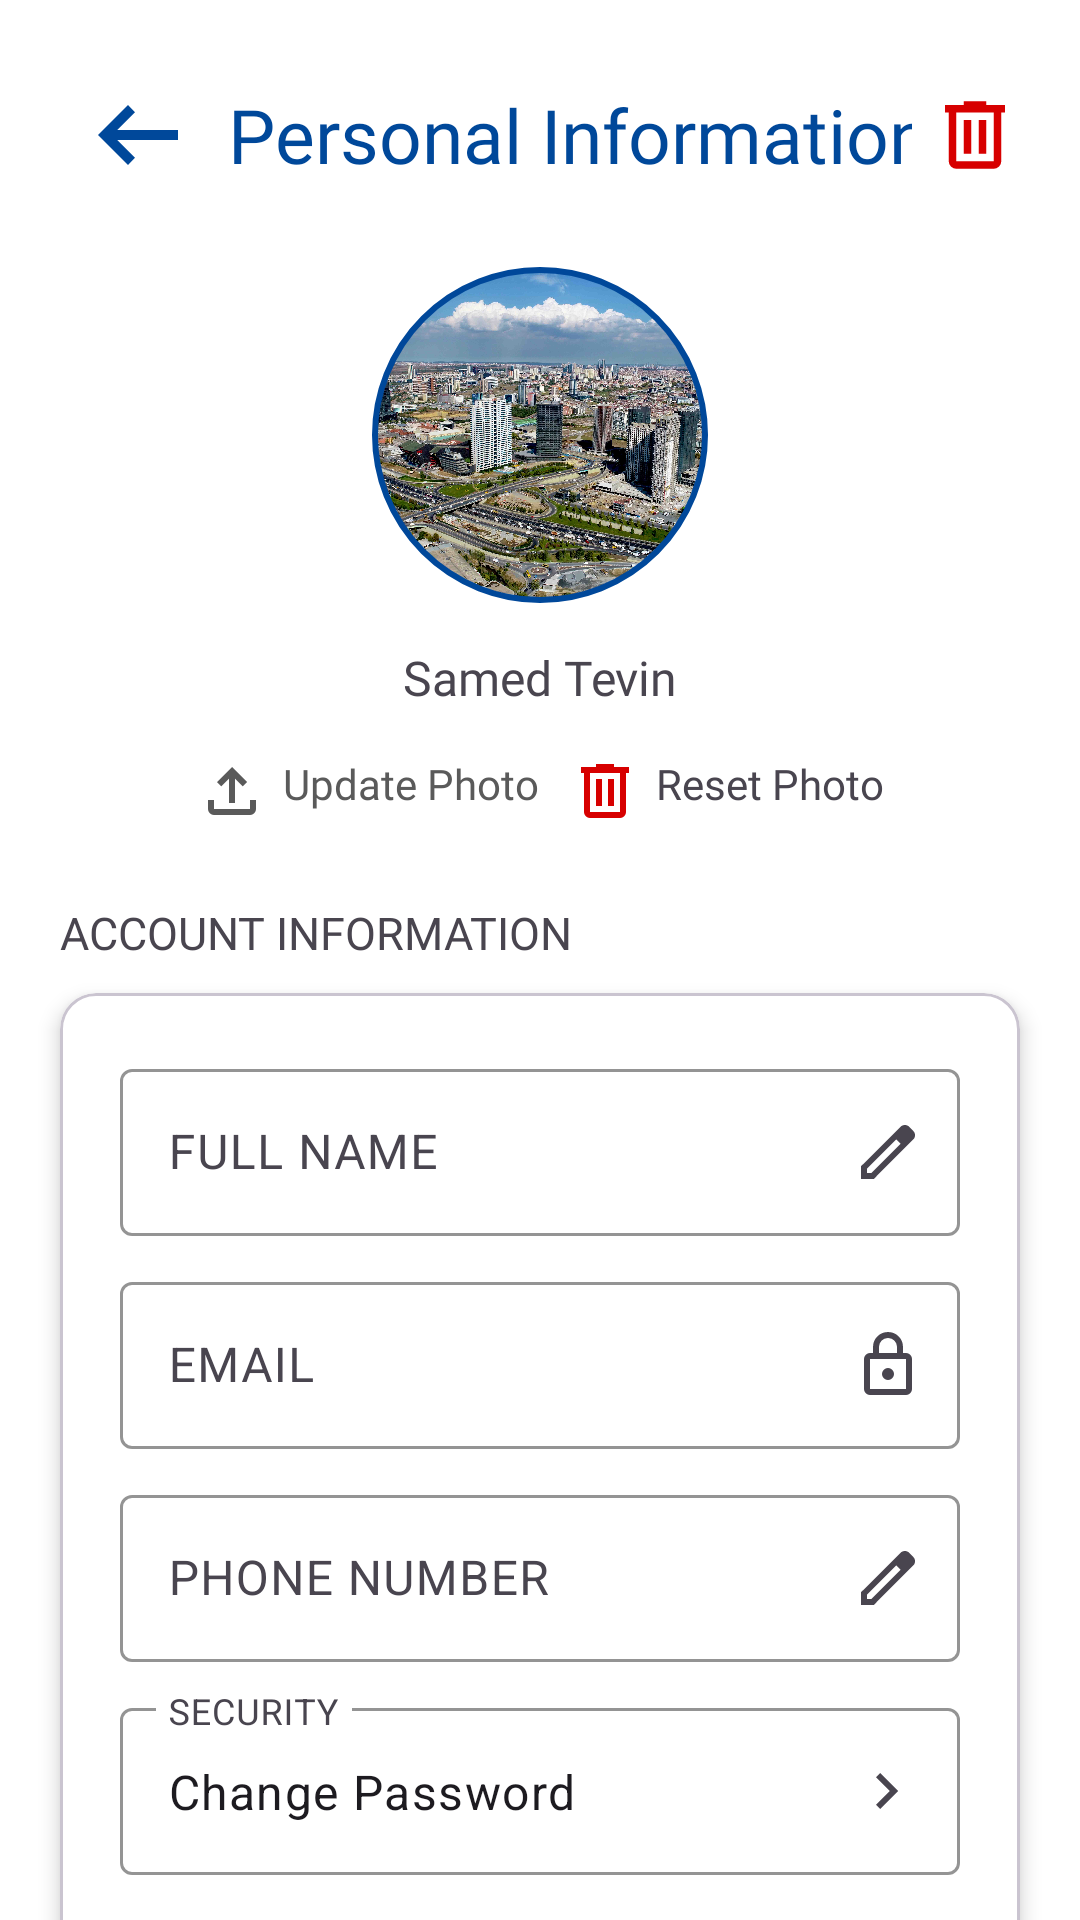

Write the Android layout XML for this screen, with the resource values it uses.
<!-- AndroidManifest.xml: application theme Theme.BagcilarApp -->
<!-- res/layout/fragment_personal_information.xml -->
<?xml version="1.0" encoding="utf-8"?>
<androidx.constraintlayout.widget.ConstraintLayout xmlns:android="http://schemas.android.com/apk/res/android"
    xmlns:tools="http://schemas.android.com/tools"
    android:layout_width="match_parent"
    android:layout_height="match_parent"
    xmlns:app="http://schemas.android.com/apk/res-auto"
    tools:context=".ui.main.detail.PersonalInformationFragment"
    android:background="@color/white">
    <Toolbar
        android:id="@+id/toolBar"
        android:layout_width="match_parent"
        android:layout_height="wrap_content"
        app:layout_constraintTop_toTopOf="parent"
        app:layout_constraintStart_toStartOf="parent"
        app:layout_constraintEnd_toEndOf="parent"
        android:gravity="center_vertical"
        android:layout_marginTop="15dp"
        >
        <ImageButton
            android:layout_width="60dp"
            android:layout_height="60dp"
            android:src="@drawable/outline_arrow_left_alt_24"
            android:layout_gravity="center|start"
            android:scaleType="centerCrop"
            android:backgroundTint="@color/white" />

        <TextView
            android:layout_width="wrap_content"
            android:layout_height="wrap_content"
            android:text="Personal Information"
            android:textSize="25sp"
            android:fontFamily="@font/poppins_semibold"
            android:textColor="@color/bagcilar_dark_blue"
            android:layout_gravity="center_horizontal" />


        <ImageButton
            android:id="@+id/btnDelete"
            android:layout_width="50dp"
            android:layout_height="50dp"
            android:src="@drawable/outline_delete_24"
            android:layout_gravity="center|end"
            android:scaleType="centerCrop"
            android:backgroundTint="@color/white"
            android:layout_marginEnd="10dp"/>
    </Toolbar>

    <com.google.android.material.imageview.ShapeableImageView
        android:id="@+id/ivProfilePhoto"
        android:layout_width="120dp"
        android:layout_height="120dp"
        android:scaleType="centerCrop"
        app:shapeAppearance="@style/CircleImageView"
        android:src="@drawable/bagcilar"
        app:strokeWidth="2dp"
        app:strokeColor="@color/bagcilar_dark_blue"
        android:padding="5dp"
        app:layout_constraintStart_toStartOf="parent"
        app:layout_constraintEnd_toEndOf="parent"
        app:layout_constraintTop_toBottomOf="@id/toolBar"
        android:layout_marginTop="10dp"/>

    <TextView
        android:id="@+id/tvFullName"
        android:layout_width="wrap_content"
        android:layout_height="wrap_content"
        android:text="Samed Tevin"
        android:fontFamily="@font/poppins_semibold"
        android:textSize="16sp"
        app:layout_constraintTop_toBottomOf="@id/ivProfilePhoto"
        app:layout_constraintStart_toStartOf="parent"
        app:layout_constraintEnd_toEndOf="parent"
        android:layout_marginTop="10dp"/>

    <LinearLayout
        android:id="@+id/layoutEdit"
        android:layout_width="wrap_content"
        android:layout_height="wrap_content"
        android:orientation="horizontal"
        app:layout_constraintStart_toStartOf="parent"
        app:layout_constraintEnd_toEndOf="parent"
        app:layout_constraintTop_toBottomOf="@id/tvFullName"
        android:gravity="center"
        android:padding="5dp"
        android:layout_marginTop="10dp">

        <TextView
            android:id="@+id/tvUpdatePhoto"
            android:layout_width="wrap_content"
            android:layout_height="wrap_content"
            android:text="Update Photo"
            android:textColor="#5A5A5A"
            android:fontFamily="@font/poppins"
            android:drawableStart="@drawable/outline_upload_24"
            android:drawablePadding="5dp"
            app:layout_constraintTop_toBottomOf="@id/tvFullName"
            app:layout_constraintStart_toStartOf="parent"
            app:layout_constraintEnd_toEndOf="parent"
            android:layout_marginEnd="10dp"
            />

        <TextView
            android:id="@+id/tvResetPhoto"
            android:layout_width="wrap_content"
            android:layout_height="wrap_content"
            android:text="Reset Photo"
            android:fontFamily="@font/poppins"
            android:drawablePadding="5dp"
            android:drawableStart="@drawable/outline_delete_24"
            app:layout_constraintStart_toEndOf="@id/tvUpdatePhoto"
            app:layout_constraintTop_toBottomOf="@id/tvFullName"/>

    </LinearLayout>

    <TextView
        android:id="@+id/tvAccountInformation"
        android:layout_width="wrap_content"
        android:layout_height="wrap_content"
        android:text="ACCOUNT INFORMATION"
        android:textSize="15sp"
        android:fontFamily="@font/poppins_medium"
        android:layout_marginStart="20dp"
        android:layout_marginTop="20dp"
        app:layout_constraintTop_toBottomOf="@id/layoutEdit"
        app:layout_constraintStart_toStartOf="parent"/>


    <com.google.android.material.card.MaterialCardView
        android:id="@+id/cvInformation"
        android:layout_width="match_parent"
        android:layout_height="wrap_content"
        app:cardBackgroundColor="@color/white"
        app:cardElevation="4dp"
        app:layout_constraintStart_toStartOf="parent"
        app:layout_constraintEnd_toEndOf="parent"
        app:layout_constraintTop_toBottomOf="@id/tvAccountInformation"
        android:layout_marginTop="10dp"
        android:layout_marginStart="20dp"
        android:layout_marginEnd="20dp">
        <LinearLayout
            android:layout_width="match_parent"
            android:layout_height="wrap_content"
            android:orientation="vertical"
            android:layout_margin="20dp">
            <com.google.android.material.textfield.TextInputLayout
                android:layout_width="match_parent"
                android:layout_height="wrap_content"
                app:endIconMode="custom"
                app:endIconDrawable="@drawable/outline_edit_24"
                android:hint="FULL NAME"
                app:boxBackgroundMode="outline"
                app:boxStrokeColor="@color/bagcilar_dark_blue">
                <com.google.android.material.textfield.TextInputEditText
                    android:layout_width="match_parent"
                    android:layout_height="wrap_content"
                    android:inputType="text"/>
            </com.google.android.material.textfield.TextInputLayout>

            <com.google.android.material.textfield.TextInputLayout
                android:layout_width="match_parent"
                android:layout_height="wrap_content"
                app:endIconMode="custom"
                app:endIconDrawable="@drawable/outline_lock_24"
                android:hint="EMAIL"
                app:boxBackgroundMode="outline"
                app:boxStrokeColor="@color/bagcilar_dark_blue"
                android:layout_marginTop="10dp">
                <com.google.android.material.textfield.TextInputEditText
                    android:layout_width="match_parent"
                    android:layout_height="wrap_content"
                    android:inputType="textEmailAddress"
                    android:focusable="false"
                    android:cursorVisible="false"
                    android:longClickable="false"/>
            </com.google.android.material.textfield.TextInputLayout>

            <com.google.android.material.textfield.TextInputLayout
                android:layout_width="match_parent"
                android:layout_height="wrap_content"
                app:endIconMode="custom"
                android:hint="PHONE NUMBER"
                app:boxBackgroundMode="outline"
                app:endIconDrawable="@drawable/outline_edit_24"
                app:boxStrokeColor="@color/bagcilar_dark_blue"
                android:layout_marginTop="10dp">
                <com.google.android.material.textfield.TextInputEditText
                    android:layout_width="match_parent"
                    android:layout_height="wrap_content"
                    android:inputType="phone"/>
            </com.google.android.material.textfield.TextInputLayout>

            <com.google.android.material.textfield.TextInputLayout
                android:layout_width="match_parent"
                android:layout_height="wrap_content"
                app:endIconMode="custom"
                app:startIconDrawable="@drawable/outline_security_24"
                app:endIconDrawable="@drawable/outline_chevron_forward_24"
                android:hint="SECURITY"
                app:boxBackgroundMode="outline"
                app:boxStrokeColor="@color/bagcilar_dark_blue"
                android:layout_marginTop="10dp">
                <com.google.android.material.textfield.TextInputEditText
                    android:layout_width="match_parent"
                    android:layout_height="wrap_content"
                    android:inputType="phone"
                    android:text="Change Password"
                    android:focusable="false"
                    android:longClickable="false"
                    android:cursorVisible="false"/>
            </com.google.android.material.textfield.TextInputLayout>

            <com.google.android.material.divider.MaterialDivider
                android:layout_width="match_parent"
                android:layout_height="wrap_content"
                android:layout_marginTop="20dp"
                android:layout_marginBottom="10dp"/>

            <TextView
                android:layout_width="wrap_content"
                android:layout_height="wrap_content"
                android:text="Your personal information is used to manage your account and identify your reports."
                android:fontFamily="@font/poppins_semibold"
                android:textAlignment="center"
                android:textSize="12sp"
                android:layout_marginTop="10dp"/>
        </LinearLayout>

    </com.google.android.material.card.MaterialCardView>

    <com.google.android.material.button.MaterialButton
        android:id="@+id/btnSave"
        android:layout_width="match_parent"
        android:layout_height="wrap_content"
        android:text="Save Changes"
        android:fontFamily="@font/poppins_semibold"
        android:textSize="20sp"
        android:backgroundTint="@color/bagcilar_dark_blue"
        app:strokeColor="@color/white"
        android:elevation="4dp"
        app:icon="@drawable/outline_save_24"
        app:iconSize="20sp"
        app:iconGravity="textStart"
        android:layout_marginStart="20dp"
        android:layout_marginEnd="20dp"
        android:layout_marginTop="10dp"
        app:layout_constraintTop_toBottomOf="@id/cvInformation"
        app:layout_constraintStart_toStartOf="parent"
        app:layout_constraintEnd_toEndOf="parent"/>

</androidx.constraintlayout.widget.ConstraintLayout>
<!-- resources referenced by this layout -->
<resources>
  <color name="bagcilar_dark_blue">#00489A</color>
  <color name="white">#FFFFFFFF</color>
  <!-- drawable outline_arrow_left_alt_24 (drawable) -->
  <vector xmlns:android="http://schemas.android.com/apk/res/android" android:autoMirrored="true" android:height="24dp" android:tint="#00489A" android:viewportHeight="960" android:viewportWidth="960" android:width="24dp">
        
      <path android:fillColor="@android:color/white" android:pathData="M400,720L160,480L400,240L456,298L314,440L800,440L800,520L314,520L456,662L400,720Z"/>
      
  </vector>
  <!-- drawable outline_chevron_forward_24 (drawable) -->
  <vector xmlns:android="http://schemas.android.com/apk/res/android" android:autoMirrored="true" android:height="24dp" android:tint="#0090C8" android:viewportHeight="960" android:viewportWidth="960" android:width="24dp">
        
      <path android:fillColor="@android:color/white" android:pathData="M504,480L320,296L376,240L616,480L376,720L320,664L504,480Z"/>
      
  </vector>
  <!-- drawable outline_delete_24 (drawable) -->
  <vector xmlns:android="http://schemas.android.com/apk/res/android" android:height="24dp" android:tint="#D70000" android:viewportHeight="960" android:viewportWidth="960" android:width="24dp">
        
      <path android:fillColor="@android:color/white" android:pathData="M280,840Q247,840 223.5,816.5Q200,793 200,760L200,240L160,240L160,160L360,160L360,120L600,120L600,160L800,160L800,240L760,240L760,760Q760,793 736.5,816.5Q713,840 680,840L280,840ZM680,240L280,240L280,760Q280,760 280,760Q280,760 280,760L680,760Q680,760 680,760Q680,760 680,760L680,240ZM360,680L440,680L440,320L360,320L360,680ZM520,680L600,680L600,320L520,320L520,680ZM280,240L280,240L280,760Q280,760 280,760Q280,760 280,760L280,760Q280,760 280,760Q280,760 280,760L280,240Z"/>
      
  </vector>
  <!-- drawable outline_edit_24 (drawable) -->
  <vector xmlns:android="http://schemas.android.com/apk/res/android" android:height="24dp" android:tint="#000000" android:viewportHeight="960" android:viewportWidth="960" android:width="24dp">
        
      <path android:fillColor="@android:color/white" android:pathData="M200,760L257,760L648,369L591,312L200,703L200,760ZM120,840L120,670L648,143Q660,132 674.5,126Q689,120 705,120Q721,120 736,126Q751,132 762,144L817,200Q829,211 834.5,226Q840,241 840,256Q840,272 834.5,286.5Q829,301 817,313L290,840L120,840ZM760,256L760,256L704,200L704,200L760,256ZM619,341L591,312L591,312L648,369L648,369L619,341Z"/>
      
  </vector>
  <!-- drawable outline_upload_24 (drawable) -->
  <vector xmlns:android="http://schemas.android.com/apk/res/android" android:height="24dp" android:tint="#5A5A5A" android:viewportHeight="960" android:viewportWidth="960" android:width="24dp">
        
      <path android:fillColor="@android:color/white" android:pathData="M440,640L440,314L336,418L280,360L480,160L680,360L624,418L520,314L520,640L440,640ZM240,800Q207,800 183.5,776.5Q160,753 160,720L160,600L240,600L240,720Q240,720 240,720Q240,720 240,720L720,720Q720,720 720,720Q720,720 720,720L720,600L800,600L800,720Q800,753 776.5,776.5Q753,800 720,800L240,800Z"/>
      
  </vector>
  <style name="CircleImageView">
          <item name="cornerFamily">rounded</item>
          <item name="cornerSize">50%</item>
      </style>
  <style name="Theme.BagcilarApp" parent="Base.Theme.BagcilarApp" />
  
      // Active Indicator for BottomNavigationView
  <style name="Base.Theme.BagcilarApp" parent="Theme.Material3.DayNight.NoActionBar">
          
          
      </style>
</resources>
